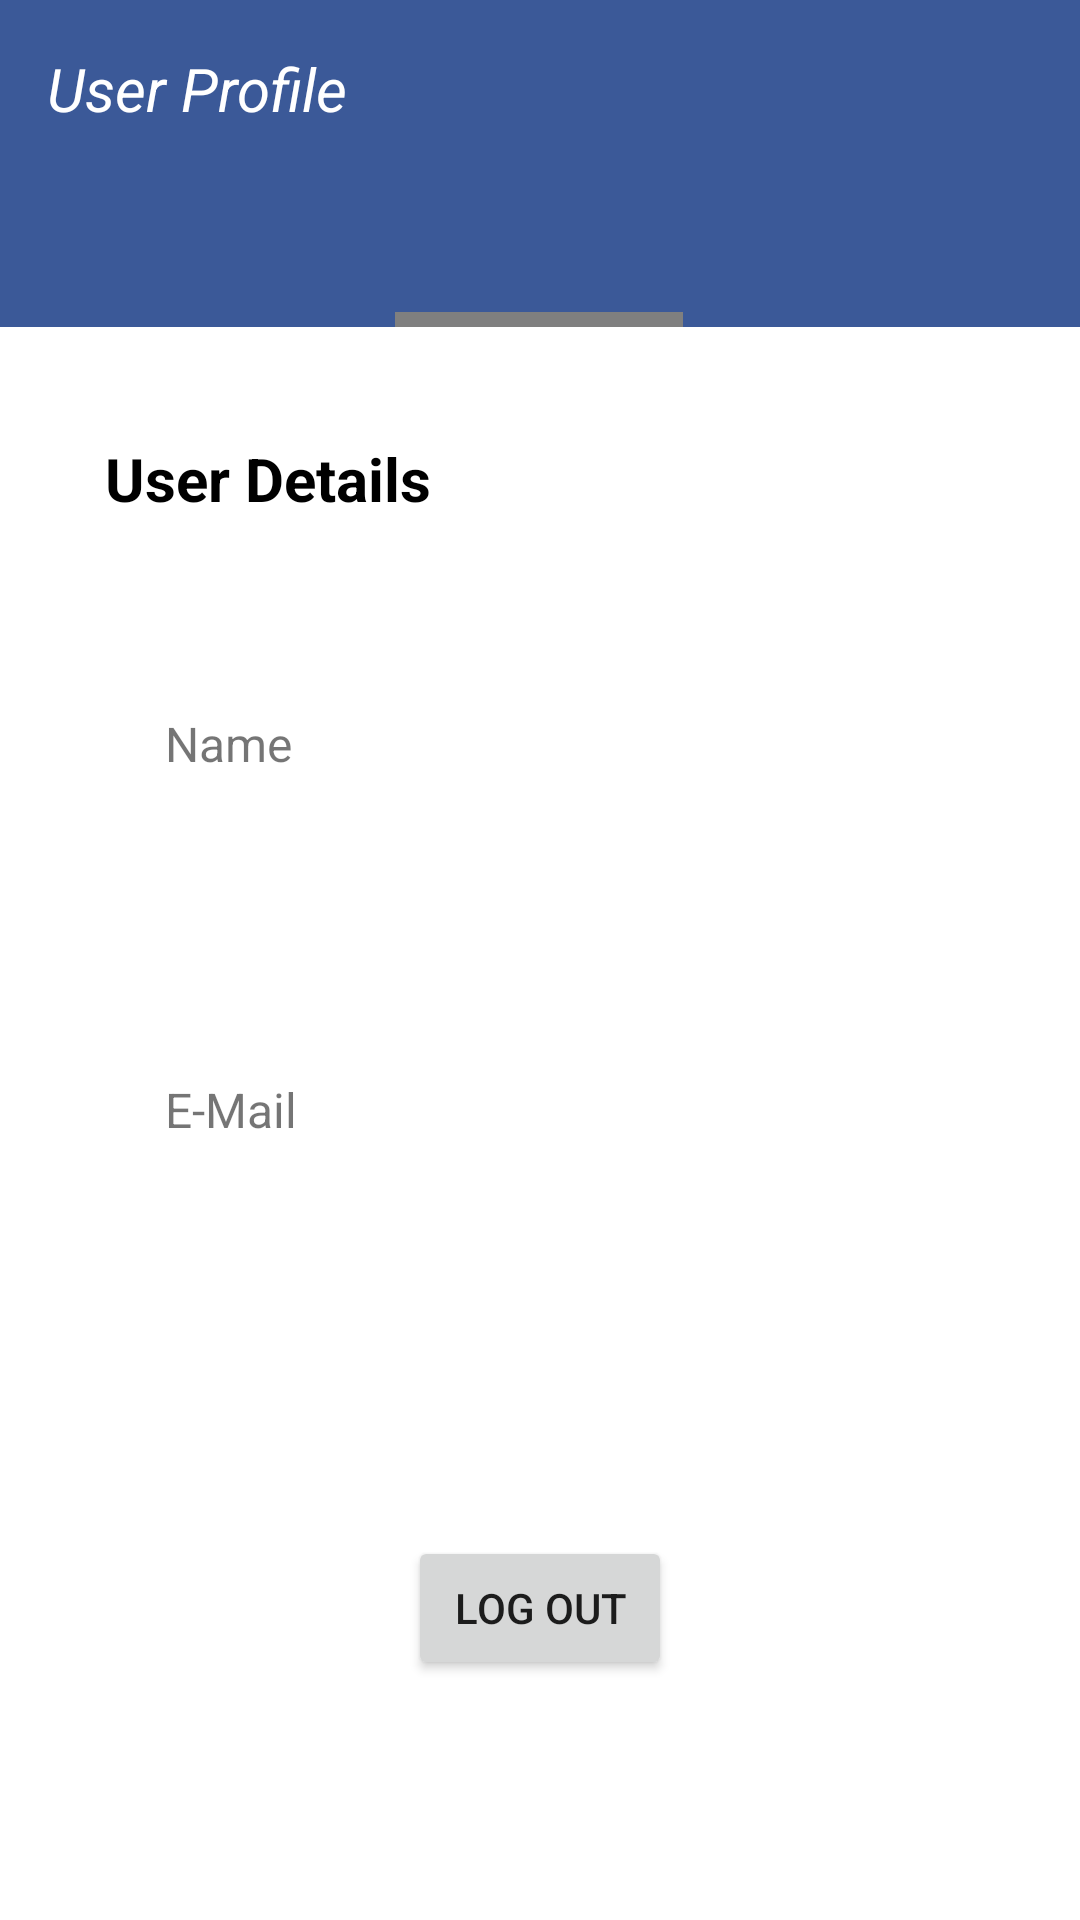

Here is an Android app screen rendered from its layout file. Give the layout XML and the strings, colors and styles it references.
<!-- AndroidManifest.xml: application theme Theme.SocialMediaIntegration -->
<!-- res/layout/activity_user_profile.xml -->
<?xml version="1.0" encoding="utf-8"?>
<androidx.constraintlayout.widget.ConstraintLayout xmlns:android="http://schemas.android.com/apk/res/android"
    xmlns:app="http://schemas.android.com/apk/res-auto"
    xmlns:tools="http://schemas.android.com/tools"
    android:layout_width="match_parent"
    android:layout_height="match_parent"
    tools:context=".UserProfile">


    <androidx.constraintlayout.widget.ConstraintLayout
        android:id="@+id/constraintLayout"
        android:layout_width="409dp"
        android:layout_height="0dp"
        android:layout_marginBottom="37dp"
        android:background="?attr/colorSecondaryVariant"
        app:layout_constraintBottom_toTopOf="@+id/textView3"
        app:layout_constraintEnd_toEndOf="parent"
        app:layout_constraintStart_toStartOf="parent"
        app:layout_constraintTop_toTopOf="parent">

        <de.hdodenhof.circleimageview.CircleImageView
            android:id="@+id/profile_image"
            android:layout_width="96dp"
            android:layout_height="96dp"
            android:layout_marginTop="104dp"
            android:src="@drawable/ic_google"
            app:civ_border_color="?attr/colorOnPrimary"
            app:civ_border_width="2dp"
            app:layout_constraintEnd_toEndOf="parent"
            app:layout_constraintHorizontal_bias="0.498"
            app:layout_constraintStart_toStartOf="parent"
            app:layout_constraintTop_toTopOf="parent"
            tools:ignore="MissingConstraints" />

        <TextView
            android:id="@+id/textView"
            android:layout_width="wrap_content"
            android:layout_height="wrap_content"
            android:layout_marginStart="40dp"
            android:layout_marginTop="16dp"
            android:text="User Profile"
            android:textColor="?attr/colorOnPrimary"
            android:textSize="20sp"
            android:textStyle="italic"
            app:layout_constraintStart_toStartOf="parent"
            app:layout_constraintTop_toTopOf="parent" />
    </androidx.constraintlayout.widget.ConstraintLayout>

    <TextView
        android:id="@+id/textView3"
        android:layout_width="wrap_content"
        android:layout_height="wrap_content"
        android:layout_marginStart="35dp"
        android:layout_marginBottom="467dp"
        android:text="User Details"
        android:textSize="20sp"
        android:textStyle="bold"
        android:textColor="?attr/colorOnSecondary"
        app:layout_constraintBottom_toBottomOf="parent"
        app:layout_constraintStart_toStartOf="parent"
        app:layout_constraintTop_toBottomOf="@+id/constraintLayout" />

    <TextView
        android:id="@+id/textView4"
        android:layout_width="wrap_content"
        android:layout_height="wrap_content"
        android:layout_marginStart="20dp"
        android:layout_marginTop="64dp"
        android:textSize="16sp"
        android:text="Name"
        app:layout_constraintStart_toStartOf="@+id/textView3"
        app:layout_constraintTop_toBottomOf="@+id/textView3" />

    <TextView
        android:id="@+id/tvName"
        android:layout_width="wrap_content"
        android:layout_height="wrap_content"
        android:layout_marginTop="24dp"
        android:text=""
        android:textColor="?attr/colorOnSecondary"
        android:textSize="18sp"
        app:layout_constraintStart_toStartOf="@+id/textView4"
        app:layout_constraintTop_toBottomOf="@+id/textView4" />

    <TextView
        android:id="@+id/textView6"
        android:layout_width="wrap_content"
        android:layout_height="wrap_content"
        android:layout_marginTop="52dp"
        android:textSize="16sp"
        android:text="E-Mail"
        app:layout_constraintStart_toStartOf="@+id/tvName"
        app:layout_constraintTop_toBottomOf="@+id/tvName" />

    <TextView
        android:id="@+id/tvMail"
        android:layout_width="wrap_content"
        android:layout_height="wrap_content"
        android:layout_marginTop="24dp"
        android:textSize="18sp"
        android:textColor="?attr/colorOnSecondary"
        android:text=""
        app:layout_constraintStart_toStartOf="@+id/textView6"
        app:layout_constraintTop_toBottomOf="@+id/textView6" />

    <Button
        android:id="@+id/btnSignOut"
        android:layout_width="wrap_content"
        android:layout_height="wrap_content"
        android:layout_marginBottom="80dp"
        android:text="Log out"
        app:layout_constraintBottom_toBottomOf="parent"
        app:layout_constraintEnd_toEndOf="parent"
        app:layout_constraintStart_toStartOf="parent"
        app:layout_constraintTop_toBottomOf="@+id/tvMail"
        app:layout_constraintVertical_bias="1.0" />


</androidx.constraintlayout.widget.ConstraintLayout>
<!-- resources referenced by this layout -->
<resources>
  <style name="Theme.SocialMediaIntegration" parent="Theme.MaterialComponents.DayNight.DarkActionBar">
          
          <item name="colorPrimary">@color/purple_500</item>
          <item name="colorPrimaryVariant">@color/purple_700</item>
          <item name="colorOnPrimary">@color/white</item>
          
          <item name="colorSecondary">@color/teal_200</item>
          <item name="colorSecondaryVariant">@color/fb</item>
          <item name="colorOnSecondary">@color/black</item>
          
          <item name="android:statusBarColor">?attr/colorPrimaryVariant</item>
          
      </style>
  <color name="purple_500">#FF6200EE</color>
  <color name="purple_700">#FF3700B3</color>
  <color name="white">#FFFFFFFF</color>
  <color name="teal_200">#FF03DAC5</color>
  <color name="fb">#3b5998</color>
  <color name="black">#FF000000</color>
</resources>
